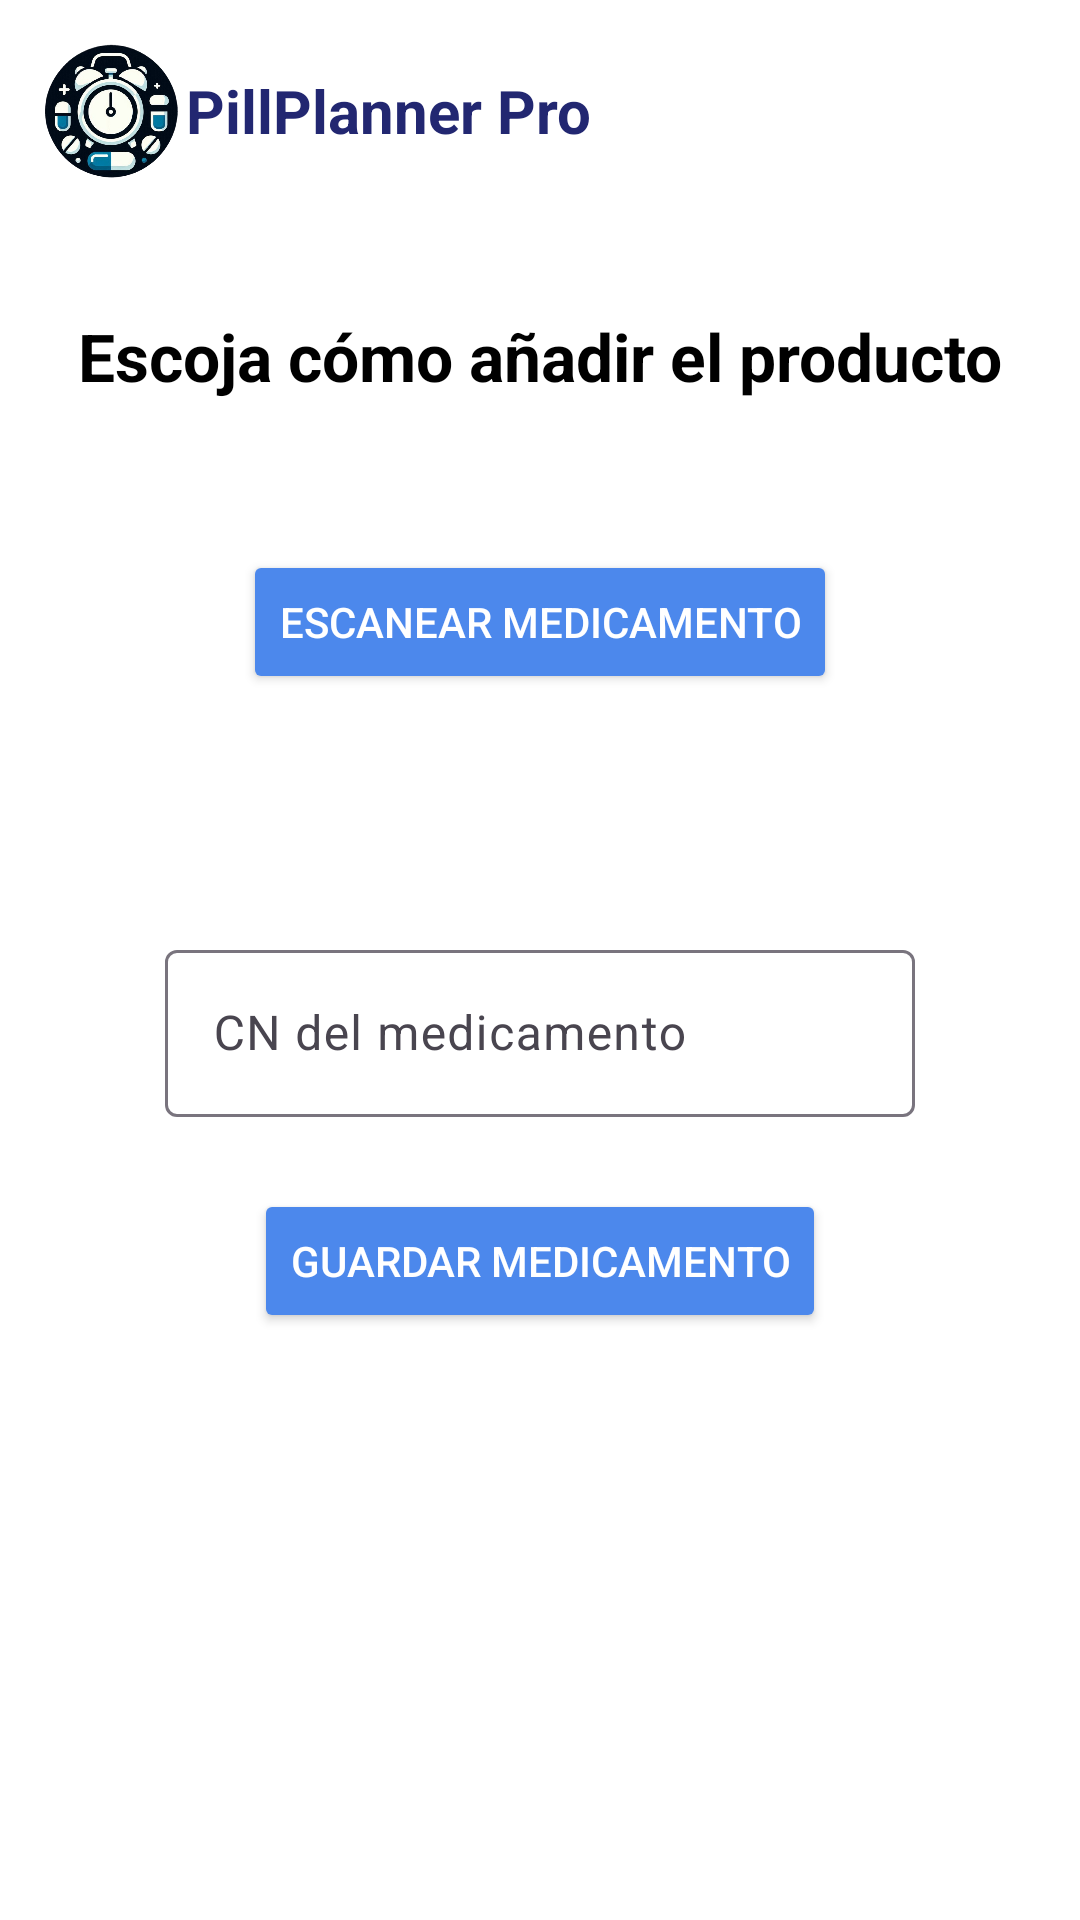

Write the Android layout XML for this screen, with the resource values it uses.
<!-- AndroidManifest.xml: application theme Theme.ProyectoPill -->
<!-- res/layout/fragment_camara_menu.xml -->
<?xml version="1.0" encoding="utf-8"?>
<androidx.constraintlayout.widget.ConstraintLayout xmlns:android="http://schemas.android.com/apk/res/android"
    xmlns:tools="http://schemas.android.com/tools"
    android:layout_width="match_parent"
    android:layout_height="match_parent"
    android:background="@color/bg_main"
    xmlns:app="http://schemas.android.com/apk/res-auto"
    tools:context=".CamaraMenuFragment">

    <LinearLayout
        android:id="@+id/ltLogo"
        android:layout_width="match_parent"
        android:layout_height="wrap_content"
        app:layout_constraintTop_toTopOf="parent"
        app:layout_constraintStart_toStartOf="parent"
        android:orientation="horizontal"
        android:padding="12dp">

        <ImageView
            android:id="@+id/logo"
            android:layout_width="50dp"
            android:layout_height="50dp"
            android:src="@drawable/icon"/>

        <TextView
            android:id="@+id/appName"
            android:layout_width="wrap_content"
            android:layout_height="wrap_content"
            android:text="PillPlanner Pro"
            android:textSize="20sp"
            android:textStyle="bold"
            android:textColor="@color/dark_blue"
            android:layout_gravity="center"/>

    </LinearLayout>

    <TextView
        android:id="@+id/tvTitle"
        android:layout_width="wrap_content"
        android:layout_height="wrap_content"
        android:text="Escoja cómo añadir el producto"
        android:textColor="@color/text_primary"
        android:textSize="22sp"
        android:textStyle="bold"
        android:layout_marginTop="30dp"
        app:layout_constraintTop_toBottomOf="@+id/ltLogo"
        app:layout_constraintStart_toStartOf="parent"
        app:layout_constraintEnd_toEndOf="parent" />

    <Button
        android:id="@+id/btnScan"
        android:layout_width="wrap_content"
        android:layout_height="wrap_content"
        android:text="Escanear Medicamento"
        android:textColor="@color/text_terciary"
        android:backgroundTint="@color/accent_blue"
        app:layout_constraintTop_toBottomOf="@id/tvTitle"
        app:layout_constraintStart_toStartOf="parent"
        app:layout_constraintEnd_toEndOf="parent"
        android:layout_marginTop="50dp" />

    <com.google.android.material.textfield.TextInputLayout
        android:id="@+id/tilCn"
        android:layout_width="250dp"
        android:layout_height="wrap_content"
        android:hint="CN del medicamento"
        app:layout_constraintTop_toBottomOf="@id/btnScan"
        app:layout_constraintStart_toStartOf="parent"
        app:layout_constraintEnd_toEndOf="parent"
        android:layout_marginTop="80dp">

        <com.google.android.material.textfield.TextInputEditText
            android:id="@+id/etCn"
            android:layout_width="match_parent"
            android:layout_height="wrap_content"
            android:inputType="text"
            android:textColor="@color/text_primary"/>

    </com.google.android.material.textfield.TextInputLayout>

    <Button
        android:id="@+id/btnSave"
        android:layout_width="wrap_content"
        android:layout_height="wrap_content"
        android:text="Guardar Medicamento"
        android:textColor="@color/text_terciary"
        android:backgroundTint="@color/accent_blue"
        app:layout_constraintTop_toBottomOf="@id/tilCn"
        app:layout_constraintStart_toStartOf="parent"
        app:layout_constraintEnd_toEndOf="parent"
        android:layout_marginTop="24dp" />

</androidx.constraintlayout.widget.ConstraintLayout>
<!-- resources referenced by this layout -->
<resources>
  <color name="accent_blue">#4C88EC</color>
  <color name="bg_main">#FFFFFFFF</color>
  <color name="dark_blue">#222771</color>
  <color name="text_primary">#FF000000</color>
  <color name="text_terciary">#FFFFFF</color>
  <!-- drawable icon: png bitmap (drawable, 257704 bytes) -->
  <style name="Theme.ProyectoPill" parent="Base.Theme.ProyectoPill" />
  <style name="Base.Theme.ProyectoPill" parent="Theme.Material3.DayNight.NoActionBar">
          
          
      </style>
</resources>
